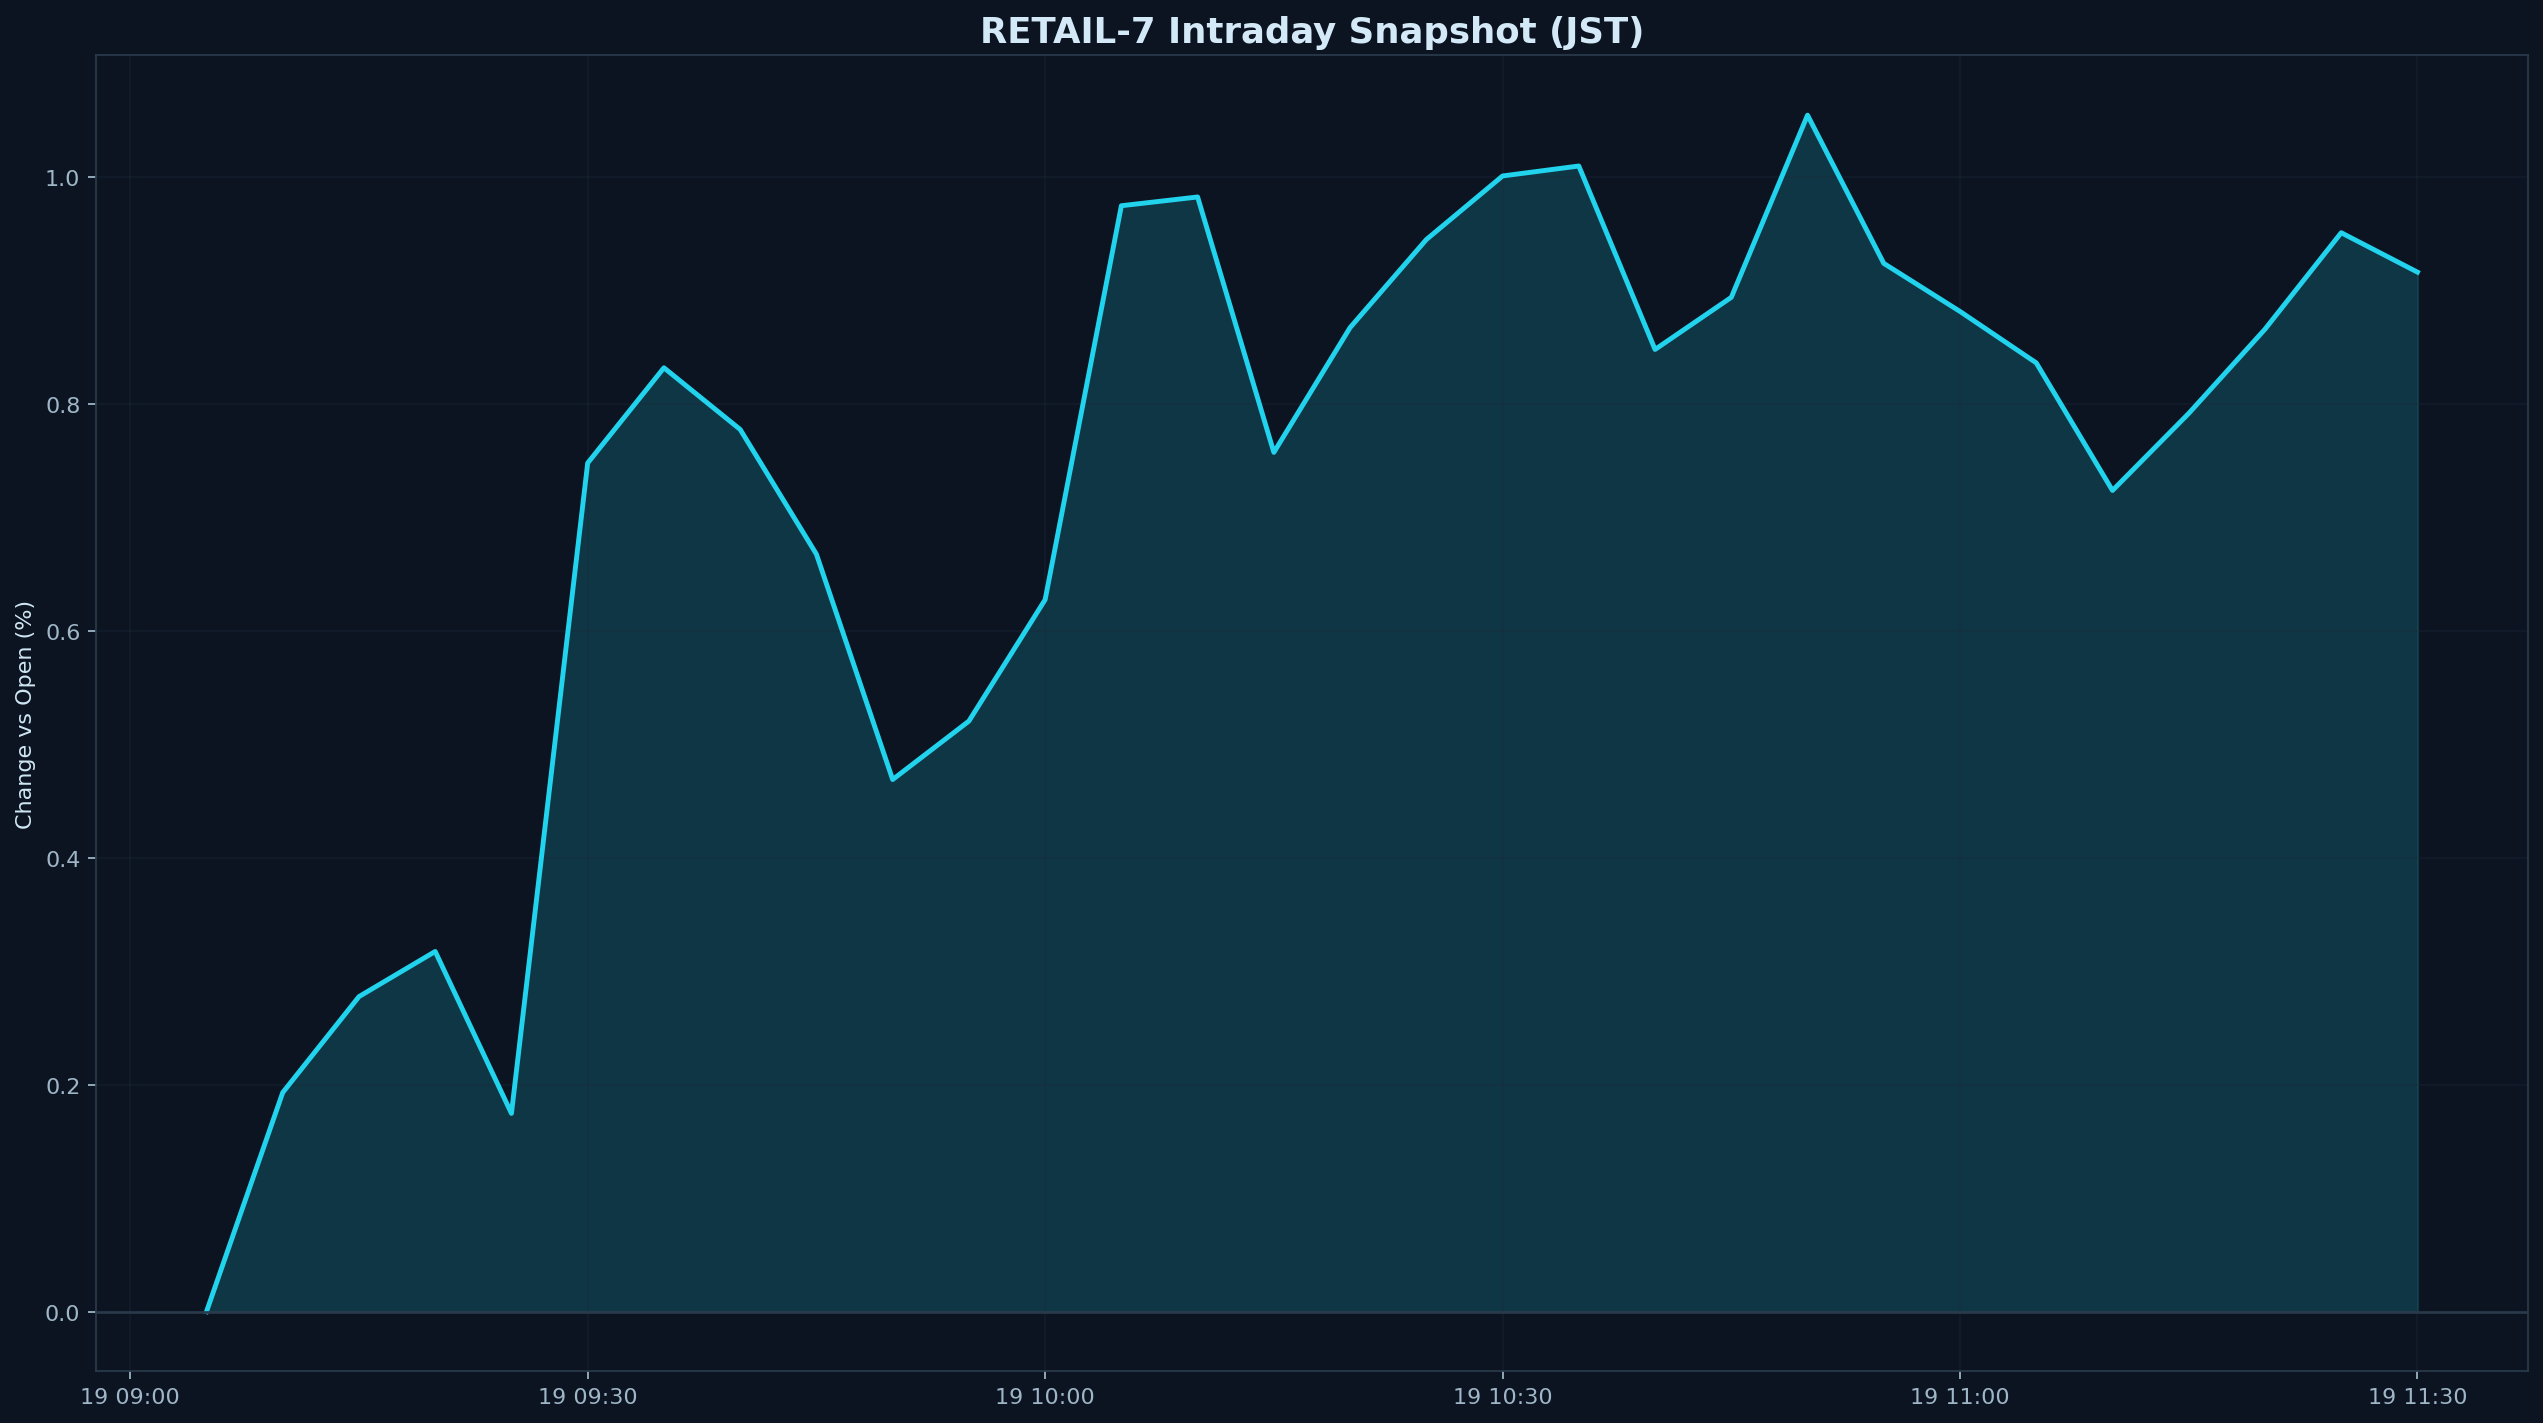

Source data for this figure (header and first rows):
datetime_jst, pct
2026-05-19 09:05:00+09:00, 0.000000
2026-05-19 09:10:00+09:00, 0.1931
2026-05-19 09:15:00+09:00, 0.2776
2026-05-19 09:20:00+09:00, 0.3174
2026-05-19 09:25:00+09:00, 0.1747
2026-05-19 09:30:00+09:00, 0.7479
2026-05-19 09:35:00+09:00, 0.8318
2026-05-19 09:40:00+09:00, 0.7774
2026-05-19 09:45:00+09:00, 0.6675
2026-05-19 09:50:00+09:00, 0.4689
2026-05-19 09:55:00+09:00, 0.5204
2026-05-19 10:00:00+09:00, 0.6274
2026-05-19 10:05:00+09:00, 0.9746
2026-05-19 10:10:00+09:00, 0.9823
2026-05-19 10:15:00+09:00, 0.7572
2026-05-19 10:20:00+09:00, 0.8672
2026-05-19 10:25:00+09:00, 0.9448
2026-05-19 10:30:00+09:00, 1.001
2026-05-19 10:35:00+09:00, 1.01
2026-05-19 10:40:00+09:00, 0.8479
2026-05-19 10:45:00+09:00, 0.8939
2026-05-19 10:50:00+09:00, 1.054
2026-05-19 10:55:00+09:00, 0.9238
2026-05-19 11:00:00+09:00, 0.8814
2026-05-19 11:05:00+09:00, 0.8361
2026-05-19 11:10:00+09:00, 0.7237
2026-05-19 11:15:00+09:00, 0.7916
2026-05-19 11:20:00+09:00, 0.8658
2026-05-19 11:25:00+09:00, 0.9508
2026-05-19 11:30:00+09:00, 0.9161
